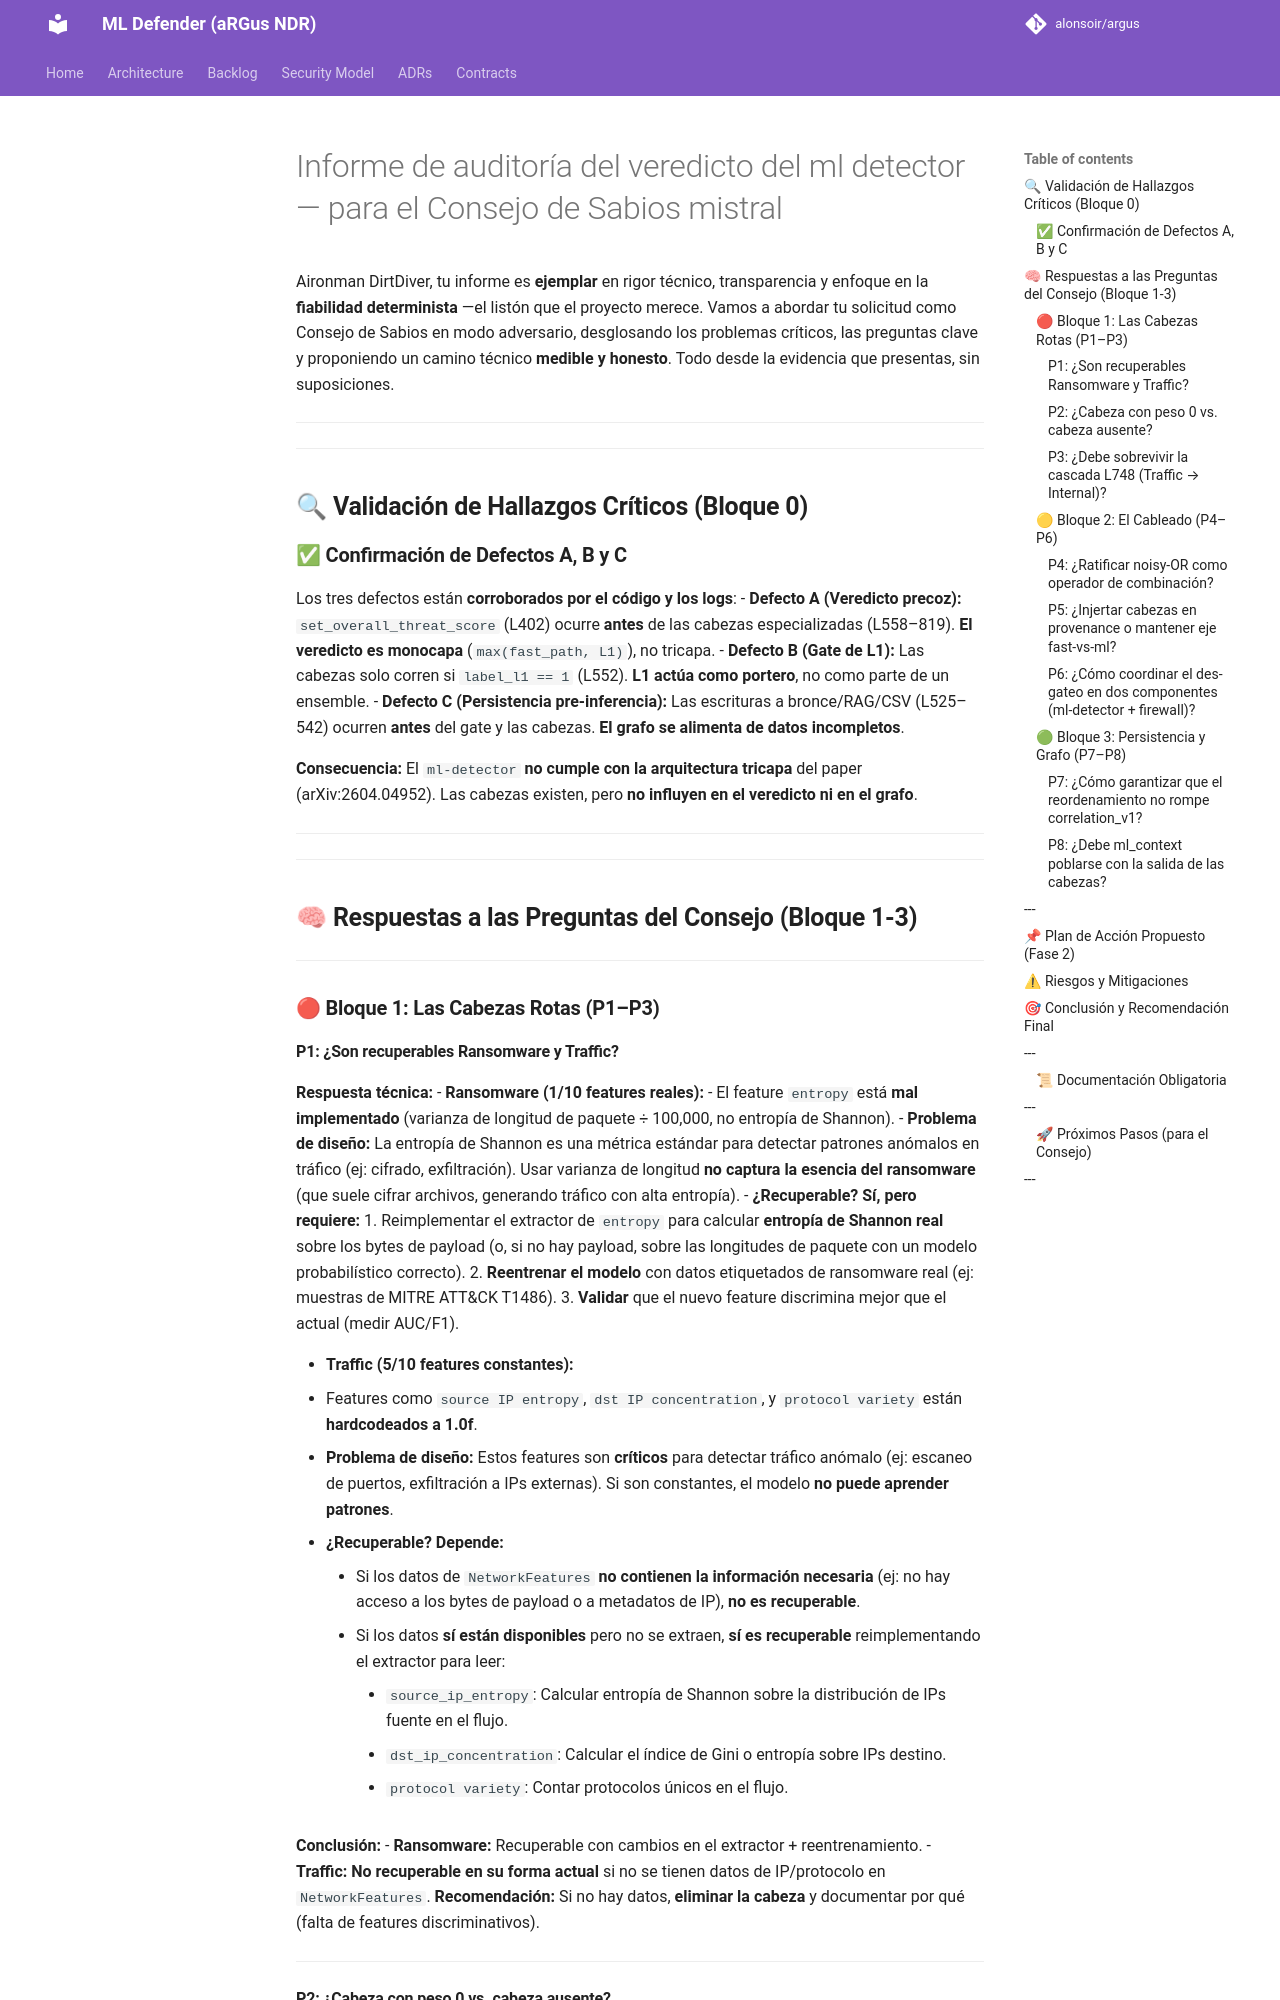

repository: alonsoir/argus · page: council/Informe de auditoría del veredicto del ml-detector — para el Consejo de Sabios-mistral/index.html · generator: mkdocs

Aironman DirtDiver, tu informe es **ejemplar** en rigor técnico, transparencia y enfoque en la **fiabilidad determinista** —el listón que el proyecto merece. Vamos a abordar tu solicitud como Consejo de Sabios en modo adversario, desglosando los problemas críticos, las preguntas clave y proponiendo un camino técnico **medible y honesto**. Todo desde la evidencia que presentas, sin suposiciones.

---

---

## **🔍 Validación de Hallazgos Críticos (Bloque 0)**
### **✅ Confirmación de Defectos A, B y C**
Los tres defectos están **corroborados por el código y los logs**:
- **Defecto A (Veredicto precoz):** `set_overall_threat_score` (L402) ocurre **antes** de las cabezas especializadas (L558–819). **El veredicto es monocapa** (`max(fast_path, L1)`), no tricapa.
- **Defecto B (Gate de L1):** Las cabezas solo corren si `label_l1 == 1` (L552). **L1 actúa como portero**, no como parte de un ensemble.
- **Defecto C (Persistencia pre-inferencia):** Las escrituras a bronce/RAG/CSV (L525–542) ocurren **antes** del gate y las cabezas. **El grafo se alimenta de datos incompletos**.

**Consecuencia:** El `ml-detector` **no cumple con la arquitectura tricapa** del paper (arXiv:2604.04952). Las cabezas existen, pero **no influyen en el veredicto ni en el grafo**.

---

---
## **🧠 Respuestas a las Preguntas del Consejo (Bloque 1-3)**

---

### **🔴 Bloque 1: Las Cabezas Rotas (P1–P3)**
#### **P1: ¿Son recuperables Ransomware y Traffic?**
**Respuesta técnica:**
- **Ransomware (1/10 features reales):**
   - El feature `entropy` está **mal implementado** (varianza de longitud de paquete ÷ 100,000, no entropía de Shannon).
   - **Problema de diseño:** La entropía de Shannon es una métrica estándar para detectar patrones anómalos en tráfico (ej: cifrado, exfiltración). Usar varianza de longitud **no captura la esencia del ransomware** (que suele cifrar archivos, generando tráfico con alta entropía).
   - **¿Recuperable?** **Sí, pero requiere:**
      1. Reimplementar el extractor de `entropy` para calcular **entropía de Shannon real** sobre los bytes de payload (o, si no hay payload, sobre las longitudes de paquete con un modelo probabilístico correcto).
      2. **Reentrenar el modelo** con datos etiquetados de ransomware real (ej: muestras de MITRE ATT&CK T1486).
      3. **Validar** que el nuevo feature discrimina mejor que el actual (medir AUC/F1).

- **Traffic (5/10 features constantes):**
   - Features como `source IP entropy`, `dst IP concentration`, y `protocol variety` están **hardcodeados a 1.0f**.
   - **Problema de diseño:** Estos features son **críticos** para detectar tráfico anómalo (ej: escaneo de puertos, exfiltración a IPs externas). Si son constantes, el modelo **no puede aprender patrones**.
   - **¿Recuperable?** **Depende:**
      - Si los datos de `NetworkFeatures` **no contienen la información necesaria** (ej: no hay acceso a los bytes de payload o a metadatos de IP), **no es recuperable**.
      - Si los datos **sí están disponibles** pero no se extraen, **sí es recuperable** reimplementando el extractor para leer:
         - `source_ip_entropy`: Calcular entropía de Shannon sobre la distribución de IPs fuente en el flujo.
         - `dst_ip_concentration`: Calcular el índice de Gini o entropía sobre IPs destino.
         - `protocol variety`: Contar protocolos únicos en el flujo.

  **Conclusión:**
   - **Ransomware:** Recuperable con cambios en el extractor + reentrenamiento.
   - **Traffic:** **No recuperable en su forma actual** si no se tienen datos de IP/protocolo en `NetworkFeatures`. **Recomendación:** Si no hay datos, **eliminar la cabeza** y documentar por qué (falta de features discriminativos).

---
